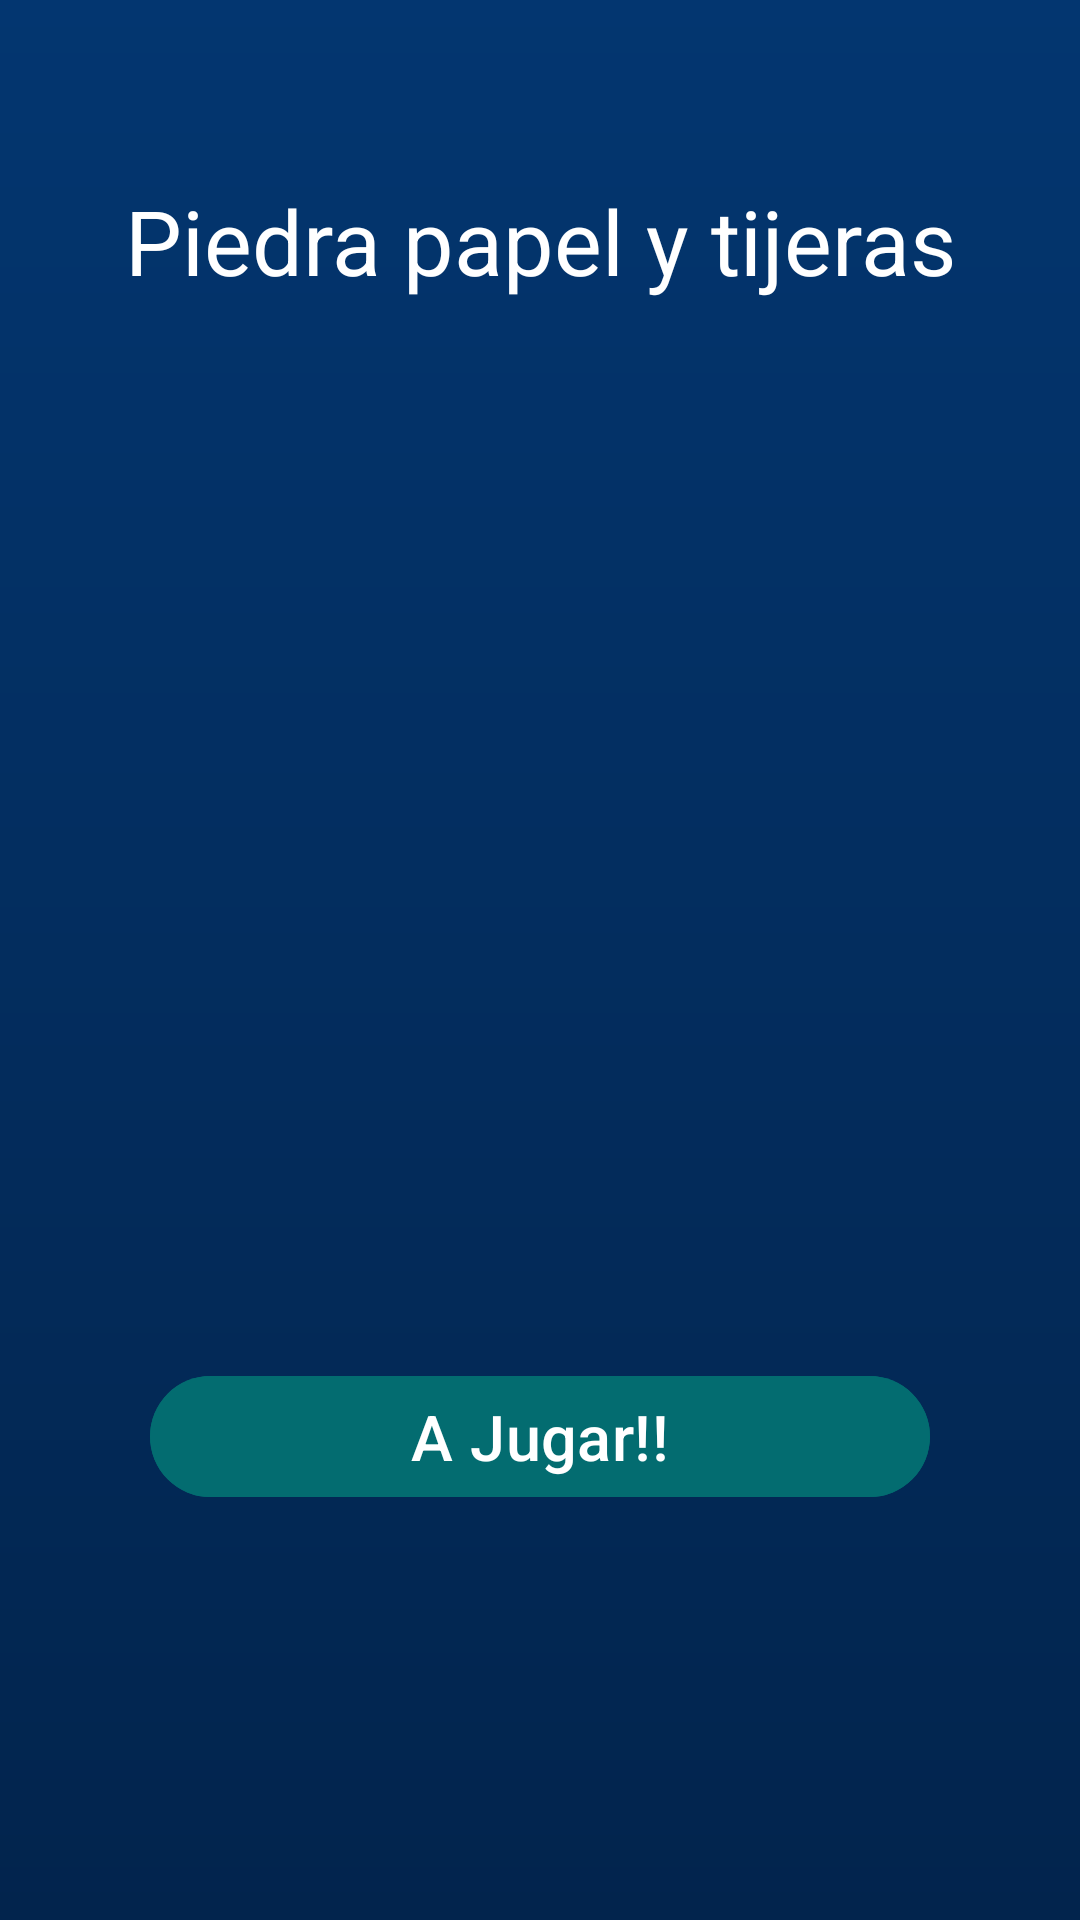

Layout XML and referenced resources for this Android screen:
<!-- AndroidManifest.xml: application theme Theme.MiniJuegos -->
<!-- res/layout/activity_menu_rps.xml -->
<?xml version="1.0" encoding="utf-8"?>
<androidx.constraintlayout.widget.ConstraintLayout xmlns:android="http://schemas.android.com/apk/res/android"
    xmlns:app="http://schemas.android.com/apk/res-auto"
    xmlns:tools="http://schemas.android.com/tools"
    android:id="@+id/main"
    android:layout_width="match_parent"
    android:layout_height="match_parent"
    tools:context=".rockpaperscissors.MenuRPSActivity"
    android:background="@drawable/background_rps">

    <TextView
        android:id="@+id/rpsTitle"
        android:layout_width="match_parent"
        android:layout_height="wrap_content"
        android:text="@string/rps_title"
        android:textSize="30sp"
        android:textColor="@color/white"
        android:gravity="center"
        android:layout_marginTop="60dp"
        android:layout_marginHorizontal="30dp"
        app:layout_constraintStart_toStartOf="parent"
        app:layout_constraintEnd_toEndOf="parent"
        app:layout_constraintTop_toTopOf="parent"/>

    <ImageView
        android:id="@+id/iconRPS"
        android:layout_width="0dp"
        android:layout_height="wrap_content"
        android:src="@drawable/rock_paper_scissors"
        android:padding="90dp"
        android:adjustViewBounds="true"
        app:layout_constraintTop_toBottomOf="@+id/rpsTitle"
        app:layout_constraintBottom_toTopOf="@+id/playRPS"
        app:layout_constraintStart_toStartOf="parent"
        app:layout_constraintEnd_toEndOf="parent"
        android:layout_marginVertical="30dp"
        android:layout_marginHorizontal="30dp"
        android:scaleType="fitCenter"
        app:tint="@color/white" />

    <com.google.android.material.button.MaterialButton
        android:id="@+id/playRPS"
        android:layout_width="match_parent"
        android:layout_height="wrap_content"
        android:layout_marginHorizontal="50dp"
        android:text="@string/play"
        android:textSize="21sp"
        android:gravity="center"
        android:textColor="@color/white"
        android:backgroundTint="@color/assetRPS"
        app:layout_constraintBottom_toBottomOf="parent"
        app:layout_constraintStart_toStartOf="parent"
        app:layout_constraintEnd_toEndOf="parent"
        app:layout_constraintTop_toBottomOf="@+id/iconRPS"
        android:layout_marginBottom="80dp"/>

</androidx.constraintlayout.widget.ConstraintLayout>
<!-- resources referenced by this layout -->
<resources>
  <color name="assetRPS">#036c70</color>
  <color name="white">#FFFFFFFF</color>
  <!-- drawable background_rps (drawable) -->
  <?xml version="1.0" encoding="utf-8"?>
  <shape xmlns:android="http://schemas.android.com/apk/res/android">
      <gradient
          android:startColor="@color/startrps"
          android:centerColor="@color/middlerps"
          android:endColor="@color/endrps"
          android:angle="270"/>
  </shape>
  <string name="play">A Jugar!!</string>
  <string name="rps_title">Piedra papel y tijeras</string>
  <style name="Theme.MiniJuegos" parent="Base.Theme.MiniJuegos" />
  <color name="startrps">#033670</color>
  <color name="middlerps"> #032d5e</color>
  <color name="endrps"> #02244d</color>
  <style name="Base.Theme.MiniJuegos" parent="Theme.Material3.DayNight.NoActionBar">
          
          
      </style>
</resources>
